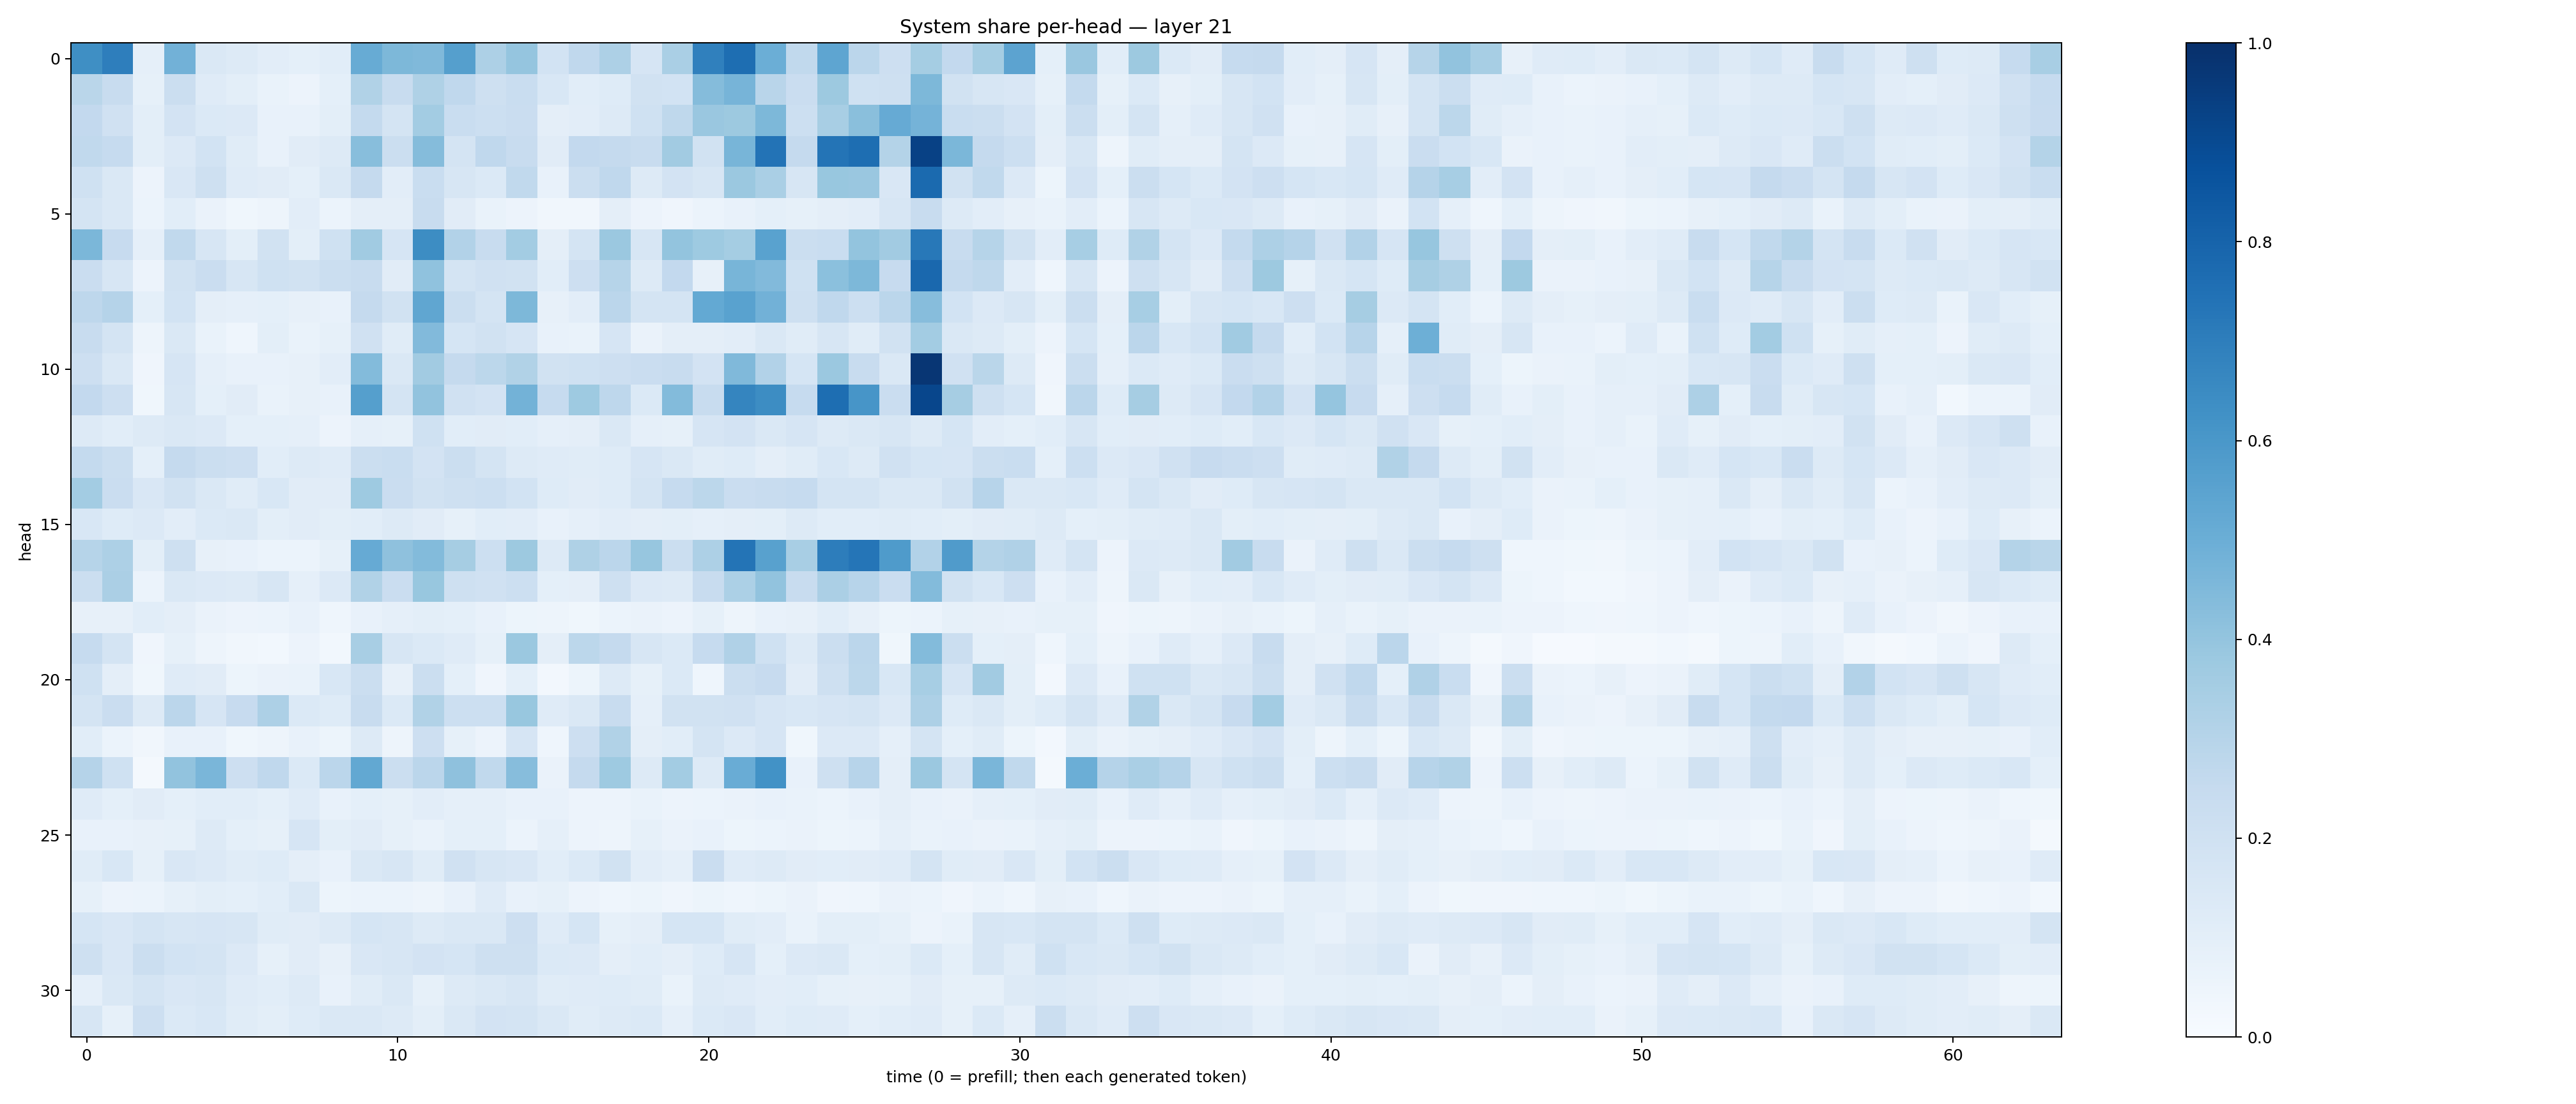

Source data for this figure (header and first rows):
0.6335347, 0.69630027, 0.08648387, 0.48282477, 0.14312685, 0.12570205, 0.10251208, 0.09213825, 0.10811087, 0.50961894, 0.45374402, 0.44670004, 0.56439775, 0.32554612, 0.39828607, 0.1859558, 0.26726395, 0.32425895, 0.16661048, 0.3386628, 0.68997467, 0.7603558, 0.49810427, 0.26195264
0.2863, 0.2385, 0.08564, 0.2232, 0.1189, 0.09877, 0.06831, 0.05613, 0.09174, 0.3133, 0.2405, 0.3234, 0.2678, 0.2098, 0.2308, 0.1548, 0.109, 0.1223, 0.1926, 0.1844, 0.437, 0.4718, 0.2893, 0.2289
0.2613, 0.1978, 0.1015, 0.1797, 0.1403, 0.1363, 0.07751, 0.07146, 0.09988, 0.2569, 0.172, 0.3556, 0.231, 0.2175, 0.2303, 0.09577, 0.1051, 0.1297, 0.1992, 0.2722, 0.385, 0.3774, 0.4565, 0.2174
0.2618, 0.2489, 0.1011, 0.1359, 0.1844, 0.1162, 0.0751, 0.1115, 0.1302, 0.4274, 0.2189, 0.4352, 0.1778, 0.2661, 0.2353, 0.1125, 0.2588, 0.2526, 0.2372, 0.362, 0.1878, 0.4676, 0.7403, 0.2534
0.202, 0.1466, 0.05747, 0.1522, 0.2073, 0.1187, 0.1114, 0.0929, 0.1457, 0.251, 0.1044, 0.2319, 0.1606, 0.1406, 0.265, 0.07455, 0.2243, 0.2695, 0.1295, 0.1821, 0.1636, 0.3798, 0.3366, 0.1585
0.1758, 0.1483, 0.05888, 0.1065, 0.06438, 0.03586, 0.04911, 0.1042, 0.06042, 0.09736, 0.0964, 0.2395, 0.1116, 0.06829, 0.05605, 0.03376, 0.03206, 0.09529, 0.0564, 0.03955, 0.05992, 0.07035, 0.09286, 0.08343
0.4606, 0.2461, 0.08717, 0.2633, 0.1619, 0.1007, 0.1875, 0.09898, 0.1998, 0.3657, 0.1661, 0.6438, 0.3111, 0.237, 0.3578, 0.0957, 0.1759, 0.3815, 0.1631, 0.3998, 0.3723, 0.3546, 0.5519, 0.2263
0.2266, 0.1607, 0.05665, 0.1932, 0.2296, 0.157, 0.2, 0.1875, 0.226, 0.2406, 0.1114, 0.4088, 0.176, 0.1982, 0.1884, 0.108, 0.2143, 0.2977, 0.1285, 0.2597, 0.08146, 0.4669, 0.4427, 0.1994
0.2773, 0.3015, 0.09276, 0.1875, 0.09672, 0.08894, 0.09024, 0.07911, 0.07207, 0.2538, 0.1901, 0.5323, 0.2216, 0.176, 0.455, 0.0812, 0.1041, 0.2839, 0.179, 0.1732, 0.5204, 0.5546, 0.4833, 0.2095
0.2361, 0.1758, 0.0502, 0.1408, 0.0667, 0.0462, 0.101, 0.06684, 0.08443, 0.1954, 0.1152, 0.4422, 0.1699, 0.1877, 0.1648, 0.07106, 0.06915, 0.1673, 0.0646, 0.09384, 0.09384, 0.1045, 0.1451, 0.1141
0.2116, 0.1418, 0.0415, 0.1674, 0.0892, 0.07341, 0.07692, 0.07817, 0.1039, 0.4398, 0.142, 0.3625, 0.2537, 0.2779, 0.3128, 0.1943, 0.2021, 0.2116, 0.2276, 0.2367, 0.1817, 0.4465, 0.3103, 0.1695
0.2614, 0.214, 0.03668, 0.1565, 0.09057, 0.1121, 0.06709, 0.07908, 0.07558, 0.5634, 0.1756, 0.4037, 0.1963, 0.1803, 0.4804, 0.2496, 0.3748, 0.2746, 0.1388, 0.4388, 0.2383, 0.6703, 0.6412, 0.2481
0.1253, 0.1073, 0.1265, 0.1412, 0.1332, 0.09058, 0.09038, 0.08813, 0.05528, 0.08928, 0.08369, 0.1996, 0.107, 0.1131, 0.1089, 0.08748, 0.09721, 0.1414, 0.08705, 0.08364, 0.1674, 0.1835, 0.1463, 0.1675
0.2557, 0.219, 0.09201, 0.2522, 0.2221, 0.2112, 0.1079, 0.1324, 0.1182, 0.2205, 0.2334, 0.1827, 0.2244, 0.173, 0.1303, 0.1188, 0.1144, 0.1246, 0.165, 0.1464, 0.1167, 0.1222, 0.09717, 0.1171
0.3563, 0.2282, 0.1514, 0.1904, 0.1463, 0.1166, 0.1554, 0.1119, 0.1109, 0.3741, 0.2273, 0.1922, 0.2039, 0.218, 0.1841, 0.1232, 0.113, 0.1232, 0.1768, 0.2485, 0.2775, 0.2281, 0.2387, 0.2469
0.1533, 0.1213, 0.1333, 0.1033, 0.1379, 0.1461, 0.1016, 0.1102, 0.1004, 0.1092, 0.1277, 0.1125, 0.08246, 0.1089, 0.1017, 0.07583, 0.08825, 0.1047, 0.09556, 0.09983, 0.08861, 0.09589, 0.1007, 0.1308
0.2972, 0.3252, 0.09796, 0.2082, 0.07993, 0.07174, 0.05882, 0.06013, 0.0848, 0.5121, 0.4126, 0.44, 0.3491, 0.2187, 0.3764, 0.1272, 0.3238, 0.2846, 0.3906, 0.2203, 0.3264, 0.7379, 0.5584, 0.343
0.2205, 0.3349, 0.06139, 0.1418, 0.1333, 0.1259, 0.1578, 0.08694, 0.1364, 0.3144, 0.2287, 0.3904, 0.2044, 0.1964, 0.2185, 0.0913, 0.09588, 0.209, 0.1345, 0.1311, 0.2371, 0.3296, 0.4056, 0.2413
0.08199, 0.07821, 0.1057, 0.09455, 0.06301, 0.05681, 0.06231, 0.07546, 0.04541, 0.07225, 0.08918, 0.09831, 0.09187, 0.07798, 0.05225, 0.04736, 0.03883, 0.06077, 0.06565, 0.0571, 0.08409, 0.05047, 0.07466, 0.08088
0.2486, 0.1738, 0.04248, 0.08273, 0.04848, 0.03159, 0.03096, 0.05528, 0.02804, 0.3413, 0.164, 0.1378, 0.1192, 0.08298, 0.3791, 0.09403, 0.2785, 0.2516, 0.1593, 0.1387, 0.2494, 0.3177, 0.2023, 0.1313
0.2002, 0.09449, 0.03599, 0.118, 0.1121, 0.05341, 0.06381, 0.06723, 0.1558, 0.2207, 0.07876, 0.224, 0.09299, 0.04223, 0.09245, 0.02653, 0.05249, 0.1321, 0.08464, 0.1397, 0.04621, 0.2225, 0.2444, 0.1117
0.1793, 0.2276, 0.1284, 0.283, 0.1658, 0.2461, 0.3264, 0.1379, 0.1249, 0.2366, 0.139, 0.3162, 0.2156, 0.2161, 0.3906, 0.1184, 0.1478, 0.2381, 0.08727, 0.1886, 0.1949, 0.1966, 0.1657, 0.1531
0.1077, 0.06027, 0.03446, 0.07316, 0.07682, 0.03748, 0.04949, 0.07737, 0.05203, 0.1315, 0.04734, 0.2139, 0.08354, 0.05805, 0.1659, 0.04399, 0.214, 0.3127, 0.09633, 0.1074, 0.1758, 0.1332, 0.1665, 0.03563
0.3036, 0.2025, 0.02282, 0.4047, 0.4643, 0.2136, 0.269, 0.1399, 0.2834, 0.5253, 0.2203, 0.2826, 0.4127, 0.2648, 0.4304, 0.06501, 0.2507, 0.3743, 0.1302, 0.3572, 0.1275, 0.5055, 0.6236, 0.07626
0.1178, 0.09007, 0.1127, 0.09098, 0.1069, 0.1084, 0.09002, 0.1195, 0.07659, 0.0932, 0.08306, 0.1035, 0.0876, 0.086, 0.07427, 0.07629, 0.05514, 0.05479, 0.0672, 0.05761, 0.06097, 0.06533, 0.07072, 0.06761
0.07689, 0.07284, 0.0806, 0.08475, 0.128, 0.09075, 0.08291, 0.1647, 0.1004, 0.1102, 0.08393, 0.06763, 0.09051, 0.09047, 0.06109, 0.08679, 0.05532, 0.04782, 0.08537, 0.06331, 0.07108, 0.05318, 0.06245, 0.06419
0.1163, 0.1542, 0.08413, 0.1503, 0.1339, 0.1145, 0.1236, 0.09572, 0.07075, 0.1411, 0.1632, 0.117, 0.1988, 0.1618, 0.1493, 0.1055, 0.1392, 0.1936, 0.1044, 0.08774, 0.2283, 0.1206, 0.1252, 0.1103
0.08471, 0.05635, 0.0591, 0.08309, 0.09983, 0.09003, 0.1092, 0.1417, 0.05361, 0.06167, 0.06145, 0.05075, 0.07696, 0.1181, 0.07304, 0.0856, 0.05832, 0.0453, 0.05439, 0.04075, 0.05146, 0.04627, 0.0509, 0.06386
0.1684, 0.1522, 0.1734, 0.1638, 0.1656, 0.1634, 0.116, 0.1097, 0.1256, 0.1696, 0.1583, 0.1317, 0.1447, 0.1462, 0.2132, 0.1176, 0.17, 0.08557, 0.0974, 0.1705, 0.1716, 0.1161, 0.1039, 0.06793
0.206, 0.1518, 0.2237, 0.1837, 0.1736, 0.1336, 0.0829, 0.1108, 0.07911, 0.1511, 0.1573, 0.1808, 0.1716, 0.2059, 0.206, 0.1399, 0.1334, 0.09468, 0.1079, 0.09382, 0.1221, 0.1655, 0.09201, 0.134
0.08806, 0.1427, 0.1783, 0.1488, 0.16, 0.1187, 0.1087, 0.1308, 0.07683, 0.1162, 0.1448, 0.08321, 0.1261, 0.1472, 0.1592, 0.1142, 0.1199, 0.1244, 0.1146, 0.06835, 0.1276, 0.1197, 0.1048, 0.1077
0.1592, 0.08414, 0.2127, 0.1374, 0.1552, 0.1168, 0.09907, 0.1214, 0.1481, 0.1481, 0.1295, 0.1005, 0.143, 0.1803, 0.1743, 0.1422, 0.1149, 0.1289, 0.14, 0.08654, 0.1389, 0.1514, 0.1071, 0.1217
